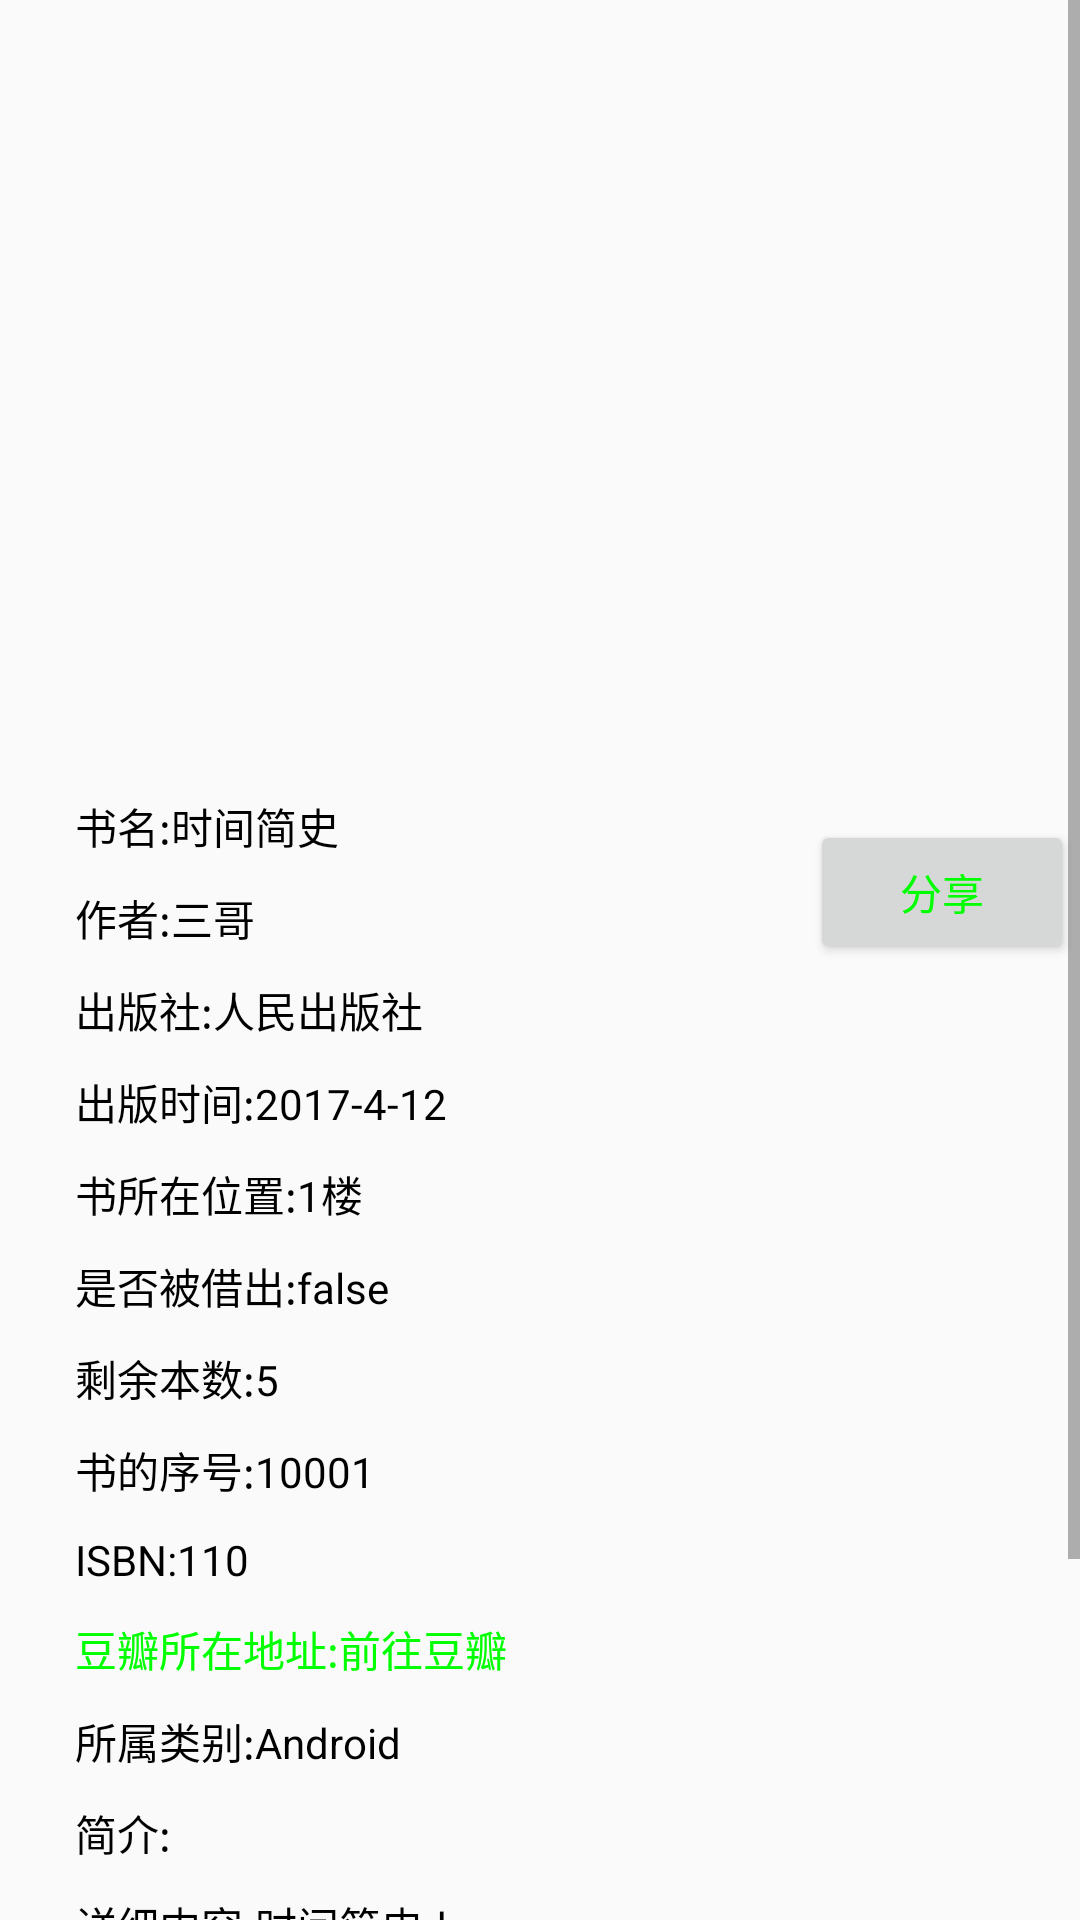

Layout XML and referenced resources for this Android screen:
<!-- AndroidManifest.xml: application theme AppTheme -->
<!-- res/layout/activity_book.xml -->
<?xml version="1.0" encoding="utf-8"?>
<RelativeLayout xmlns:android="http://schemas.android.com/apk/res/android"
    xmlns:tools="http://schemas.android.com/tools"
    android:layout_width="match_parent"
    android:layout_height="match_parent"
    tools:context="library3.library3.controller.activity.BookActivity">

    <ScrollView
        android:layout_width="match_parent"
        android:layout_height="match_parent">

        <RelativeLayout
            android:layout_width="match_parent"
            android:layout_height="match_parent">

            <Button
                android:id="@+id/bt_share"
                android:text="分享"
                android:textColor="#00ff00"
                android:layout_width="wrap_content"
                android:layout_height="wrap_content"
                android:layout_above="@+id/tv_book_publish"
                android:layout_toRightOf="@+id/iv_book_image"
                android:layout_toEndOf="@+id/iv_book_image"
                />

            <ImageView

                android:id="@+id/iv_book_image"
                android:layout_marginTop="10dp"
                android:layout_centerHorizontal="true"
                android:layout_width="180dp"
                android:layout_height="240dp" />

            <TextView
                android:id="@+id/tv_book_name"
                style="@style/textcolor"
                android:layout_below="@+id/iv_book_image"
                android:text="书名:时间简史"
                android:padding="5dp"
                android:layout_marginTop="10dp"
                android:layout_marginLeft="20dp"
                android:layout_width="wrap_content"
                android:layout_height="match_parent" />

            <TextView
                android:id="@+id/tv_book_author"
                style="@style/textcolor"
                android:layout_below="@+id/tv_book_name"
                android:text="作者:三哥"
                android:padding="5dp"
                android:layout_marginLeft="20dp"
                android:layout_width="wrap_content"
                android:layout_height="match_parent" />
            <TextView
                android:id="@+id/tv_book_publish"
                style="@style/textcolor"

                android:layout_below="@+id/tv_book_author"
                android:text="出版社:人民出版社"
                android:padding="5dp"
                android:layout_marginLeft="20dp"
                android:layout_width="wrap_content"
                android:layout_height="match_parent" />
            <TextView
                android:id="@+id/tv_book_publicationtime"
                style="@style/textcolor"
                android:layout_below="@+id/tv_book_publish"
                android:text="出版时间:2017-4-12"
                android:padding="5dp"
                android:layout_marginLeft="20dp"
                android:layout_width="wrap_content"
                android:layout_height="match_parent" />

            <TextView
                android:id="@+id/tv_book_location"
                style="@style/textcolor"
                android:layout_below="@+id/tv_book_publicationtime"
                android:text="书所在位置:1楼"
                android:padding="5dp"
                android:layout_marginLeft="20dp"
                android:layout_width="wrap_content"
                android:layout_height="match_parent" />
            <TextView
                android:id="@+id/tv_book_isborrow"
                style="@style/textcolor"
                android:layout_below="@+id/tv_book_location"
                android:text="是否被借出:false"
                android:padding="5dp"
                android:layout_marginLeft="20dp"
                android:layout_width="wrap_content"
                android:layout_height="match_parent" />
            <TextView
                android:id="@+id/tv_book_remain_number"
                style="@style/textcolor"
                android:layout_below="@+id/tv_book_isborrow"
                android:text="剩余本数:5"
                android:padding="5dp"
                android:layout_marginLeft="20dp"
                android:layout_width="wrap_content"
                android:layout_height="match_parent" />
            <TextView
                android:id="@+id/tv_book_number"
                style="@style/textcolor"
                android:layout_below="@+id/tv_book_remain_number"
                android:text="书的序号:10001"
                android:padding="5dp"
                android:layout_marginLeft="20dp"
                android:layout_width="wrap_content"
                android:layout_height="match_parent" />
            <TextView
                android:id="@+id/tv_book_ISBN"
                style="@style/textcolor"
                android:layout_below="@+id/tv_book_number"
                android:text="ISBN:110"
                android:padding="5dp"
                android:layout_marginLeft="20dp"
                android:layout_width="wrap_content"
                android:layout_height="match_parent" />
            <TextView
                android:id="@+id/tv_book_net_url"
                android:textColor="#00ff00"
                android:layout_below="@+id/tv_book_ISBN"
                android:text="豆瓣所在地址:前往豆瓣"
                android:padding="5dp"
                android:layout_marginLeft="20dp"
                android:layout_width="wrap_content"
                android:layout_height="match_parent" />
            <TextView
                android:id="@+id/tv_book_sort"
                style="@style/textcolor"
                android:layout_below="@+id/tv_book_net_url"
                android:text="所属类别:Android"
                android:padding="5dp"
                android:layout_marginLeft="20dp"
                android:layout_width="wrap_content"
                android:layout_height="match_parent" />
            <TextView
                android:id="@+id/tv_book_content"
                style="@style/textcolor"
                android:layout_below="@+id/tv_book_sort"
                android:text="简介:"
                android:padding="5dp"
                android:layout_marginLeft="20dp"
                android:layout_width="wrap_content"
                android:layout_height="match_parent" />
            <TextView
                android:id="@+id/tv_book_content_all"
                style="@style/textcolor"
                android:layout_below="@+id/tv_book_content"
                android:text="详细内容:时间简史d gdgggggggggggggggggggggggggggggggggggggggggggggggggggggggggggggggggggggggggggggggggggggggggggggggggggggggggggggggggggggggggggggggggggggggggggggggggggggggggggggggggggggggggggggggggggggggggggggggggggggggggggggggggggggggggggggggggggggggggggggggggggggggggggggggggggggggggggggggggggggggggggggggggggggggggggggggggggggggg"
                android:padding="5dp"
                android:layout_marginLeft="20dp"
                android:layout_marginRight="10dp"

                android:layout_width="wrap_content"
                android:layout_height="match_parent" />





        </RelativeLayout>



    </ScrollView>

</RelativeLayout>
<!-- resources referenced by this layout -->
<resources>
  <style name="textcolor">
  
          <item name="android:textColor">@android:color/black</item>
      </style>
  <style name="AppTheme" parent="Theme.AppCompat.Light.DarkActionBar">
          
          <item name="colorPrimary">@color/colorPrimary</item>
          <item name="colorPrimaryDark">@color/colorPrimaryDark</item>
          <item name="colorAccent">@color/colorAccent</item>
      </style>
  <!-- not gathered from this repository: default colours our renderer supplied (Android Studio template values) -->
  <color name="colorPrimary">#FF6200EE</color>
  <color name="colorPrimaryDark">#FF3700B3</color>
  <color name="colorAccent">#FF03DAC5</color>
</resources>
